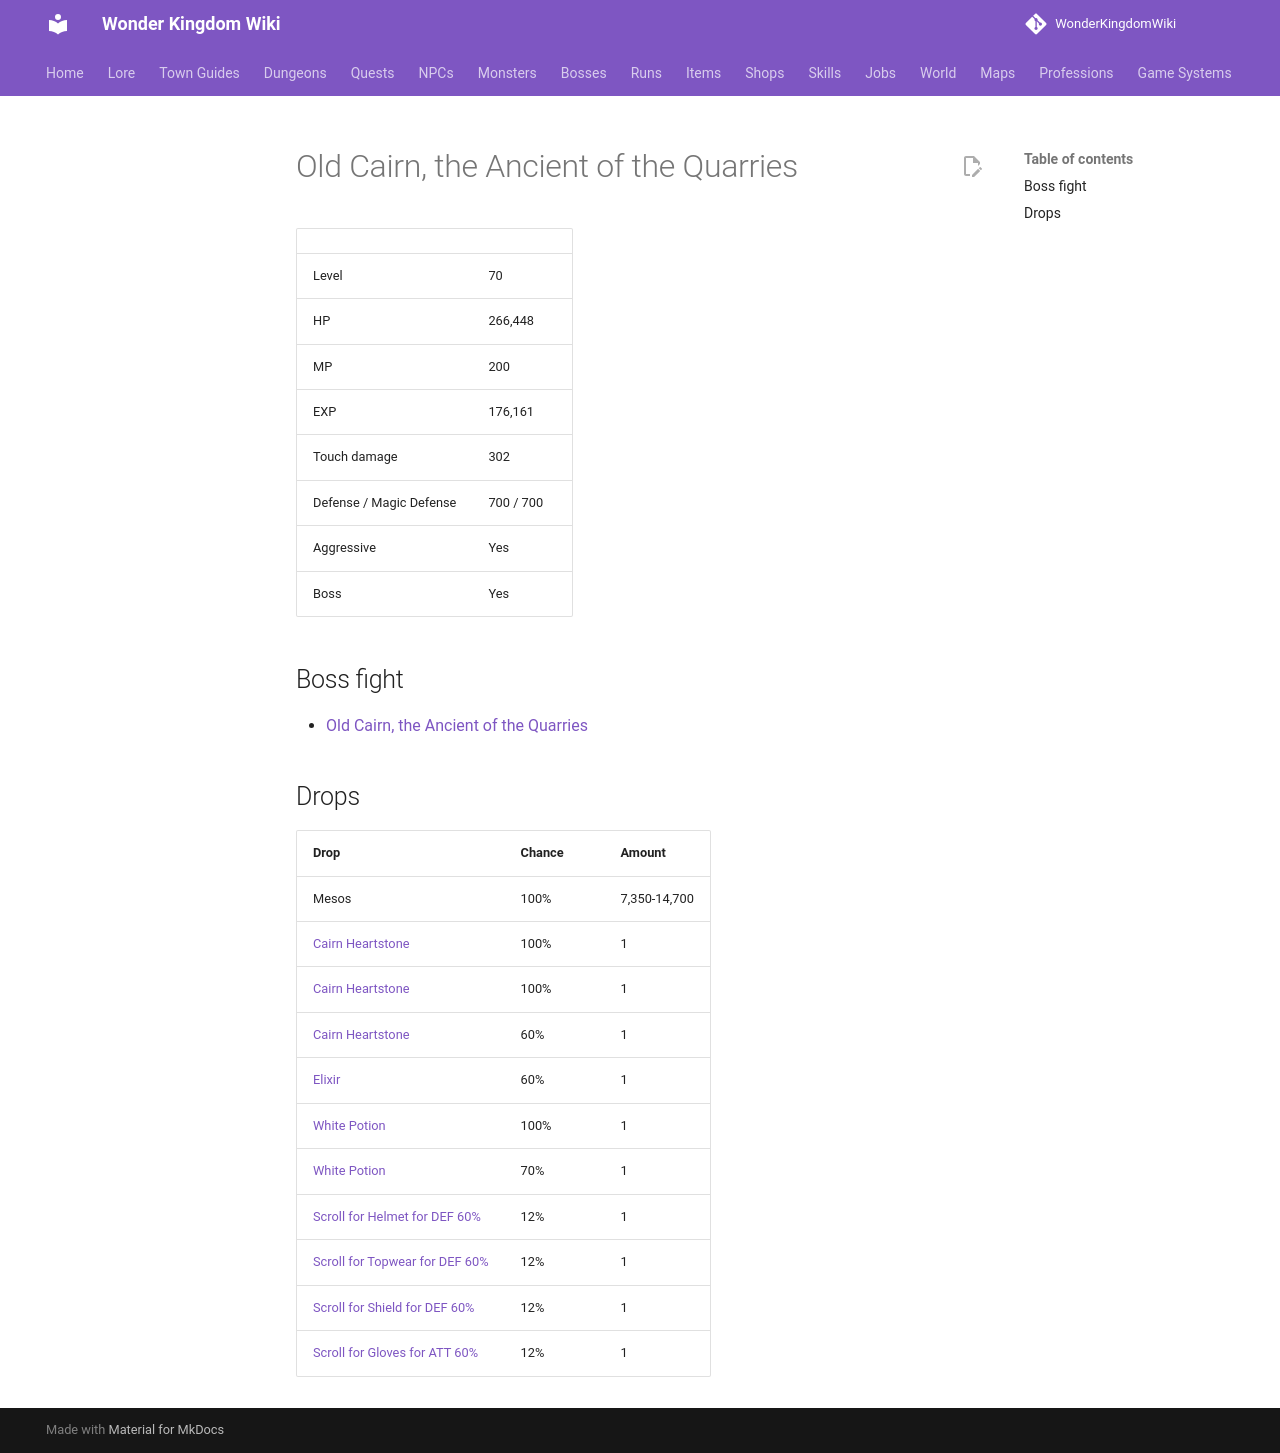

repository: alonohana627/WonderKingdomWiki · page: monsters/old_cairn/index.html · generator: mkdocs

<!-- Generated by tools/generate.py from GameLib. Do not edit: changes are overwritten. -->

# Old Cairn, the Ancient of the Quarries

|  |  |
|---|---|
| Level | 70 |
| HP | 266,448 |
| MP | 200 |
| EXP | 176,161 |
| Touch damage | 302 |
| Defense / Magic Defense | 700 / 700 |
| Aggressive | Yes |
| Boss | Yes |

## Boss fight

- [Old Cairn, the Ancient of the Quarries](../bosses/old_cairn.md)

## Drops

| Drop | Chance | Amount |
|---|---|---|
| Mesos | 100% | 7,350-14,700 |
| [Cairn Heartstone](../items/cairn_heartstone.md) | 100% | 1 |
| [Cairn Heartstone](../items/cairn_heartstone.md) | 100% | 1 |
| [Cairn Heartstone](../items/cairn_heartstone.md) | 60% | 1 |
| [Elixir](../items/elixir.md) | 60% | 1 |
| [White Potion](../items/white_potion.md) | 100% | 1 |
| [White Potion](../items/white_potion.md) | 70% | 1 |
| [Scroll for Helmet for DEF 60%](../items/scroll_helmet_def.md) | 12% | 1 |
| [Scroll for Topwear for DEF 60%](../items/scroll_topwear_def.md) | 12% | 1 |
| [Scroll for Shield for DEF 60%](../items/scroll_shield_def.md) | 12% | 1 |
| [Scroll for Gloves for ATT 60%](../items/scroll_gloves_att.md) | 12% | 1 |
